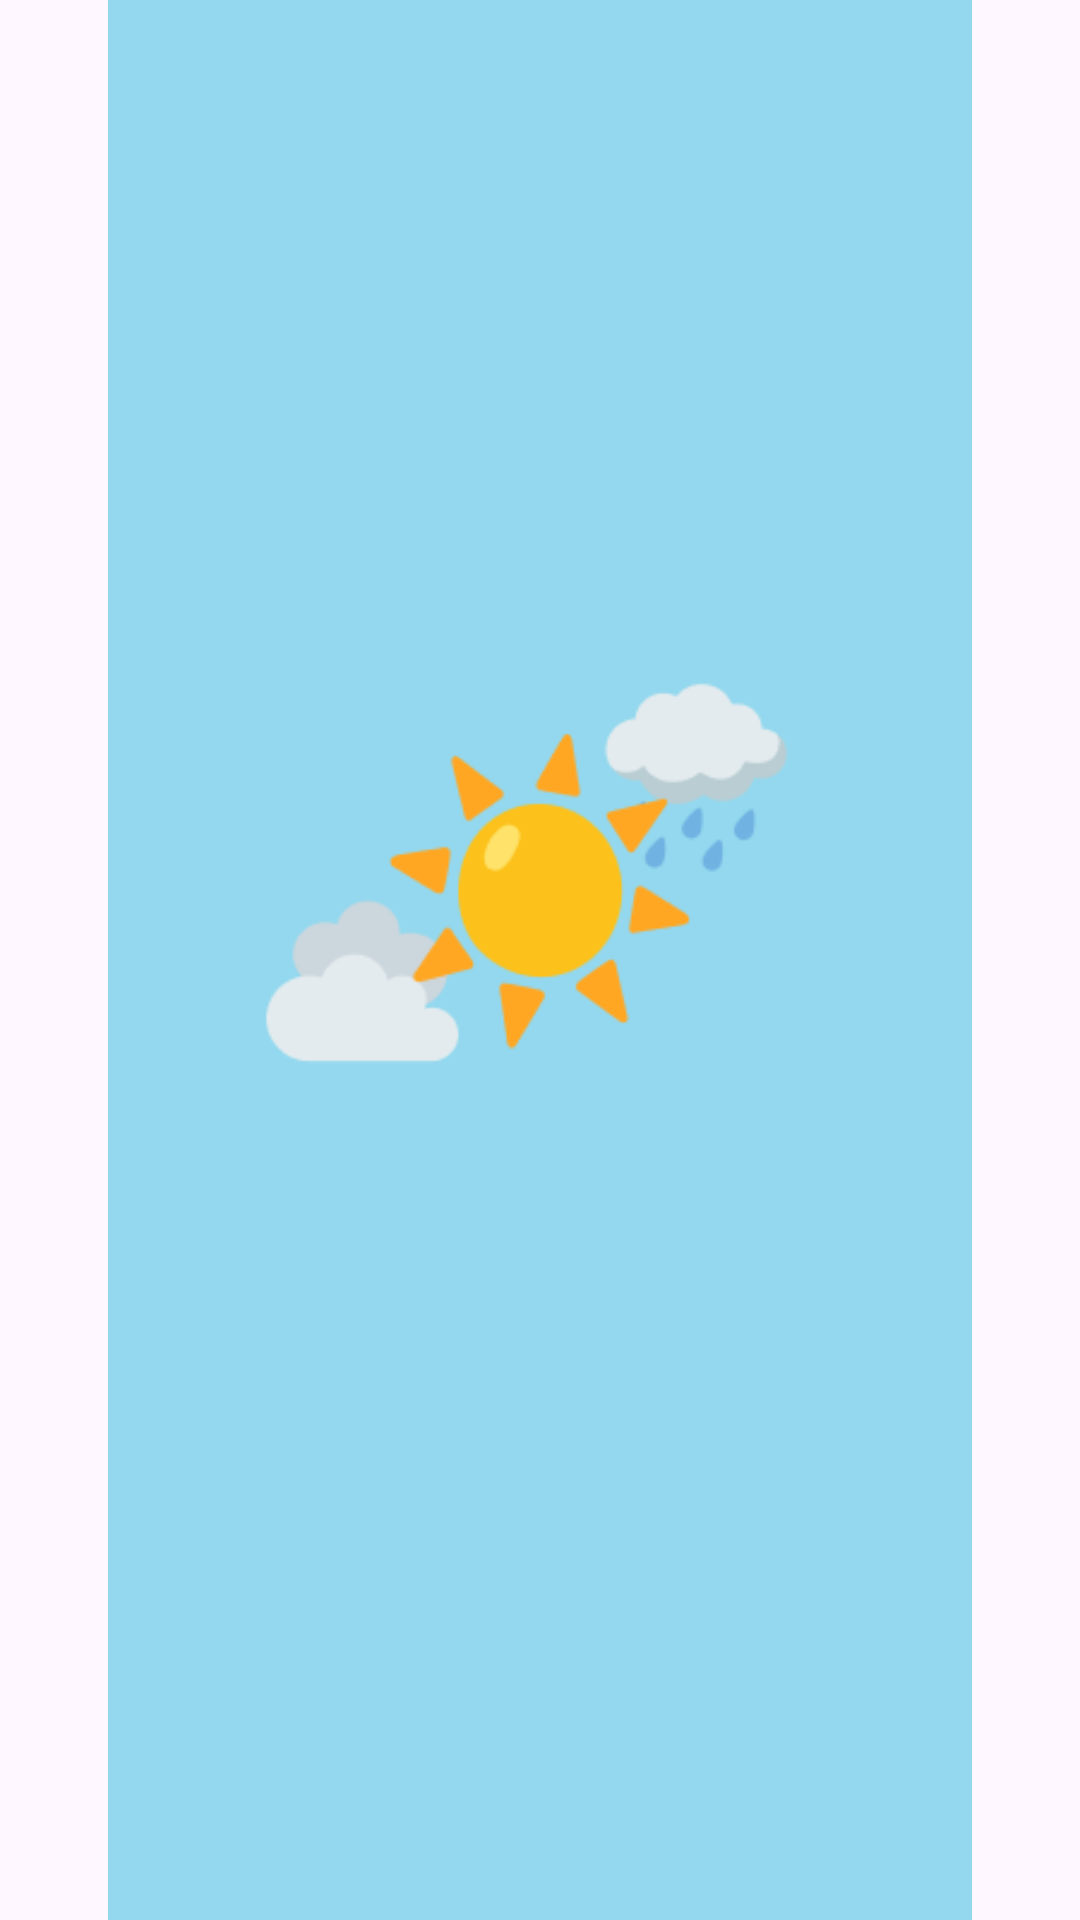

Produce the Android XML layout that renders to this screen, including the resource entries it uses.
<!-- AndroidManifest.xml: application theme Theme.MetoWW -->
<!-- res/layout/activity_loading.xml -->
<?xml version="1.0" encoding="utf-8"?>
<RelativeLayout xmlns:android="http://schemas.android.com/apk/res/android"
    android:layout_width="match_parent"
    android:layout_height="match_parent">

    <ImageView
        android:id="@+id/loadingImage"
        android:layout_width="match_parent"
        android:layout_height="match_parent"
        android:layout_centerInParent="true"
        android:src="@drawable/loading_image" />
</RelativeLayout>
<!-- resources referenced by this layout -->
<resources>
  <!-- drawable loading_image: png bitmap (drawable, 10721 bytes) -->
  <style name="Theme.MetoWW" parent="Base.Theme.MetoWW" />
  <style name="Base.Theme.MetoWW" parent="Theme.Material3.DayNight.NoActionBar">
          
          
      </style>
</resources>
